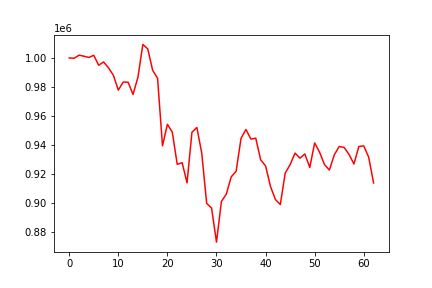

Values plotted in this chart, from the file beside it:
, 0
0, 1000000
1, 999724
2, 1001867
3, 1001144
4, 1000291
5, 1001777
6, 994911
7, 997193
8, 993135
9, 988005
10, 977790
11, 983374
12, 983201
13, 974821
14, 986689
15, 1009249
16, 1006193
17, 991390
18, 985945
19, 939452
20, 954257
21, 948811
22, 926700
23, 927800
24, 913919
25, 948800
26, 952098
27, 934353
28, 899771
29, 896559
30, 873129
31, 901134
32, 906192
33, 918068
34, 921915
35, 944587
36, 950714
37, 944123
38, 944666
39, 929790
40, 925602
41, 911422
42, 902494
43, 899017
44, 920676
45, 926473
46, 934447
47, 930949
48, 933838
49, 924529
50, 941405
51, 935045
52, 926521
53, 922728
54, 933273
55, 938986
56, 938333
57, 933490
58, 926922
59, 938989
... 3 more rows
